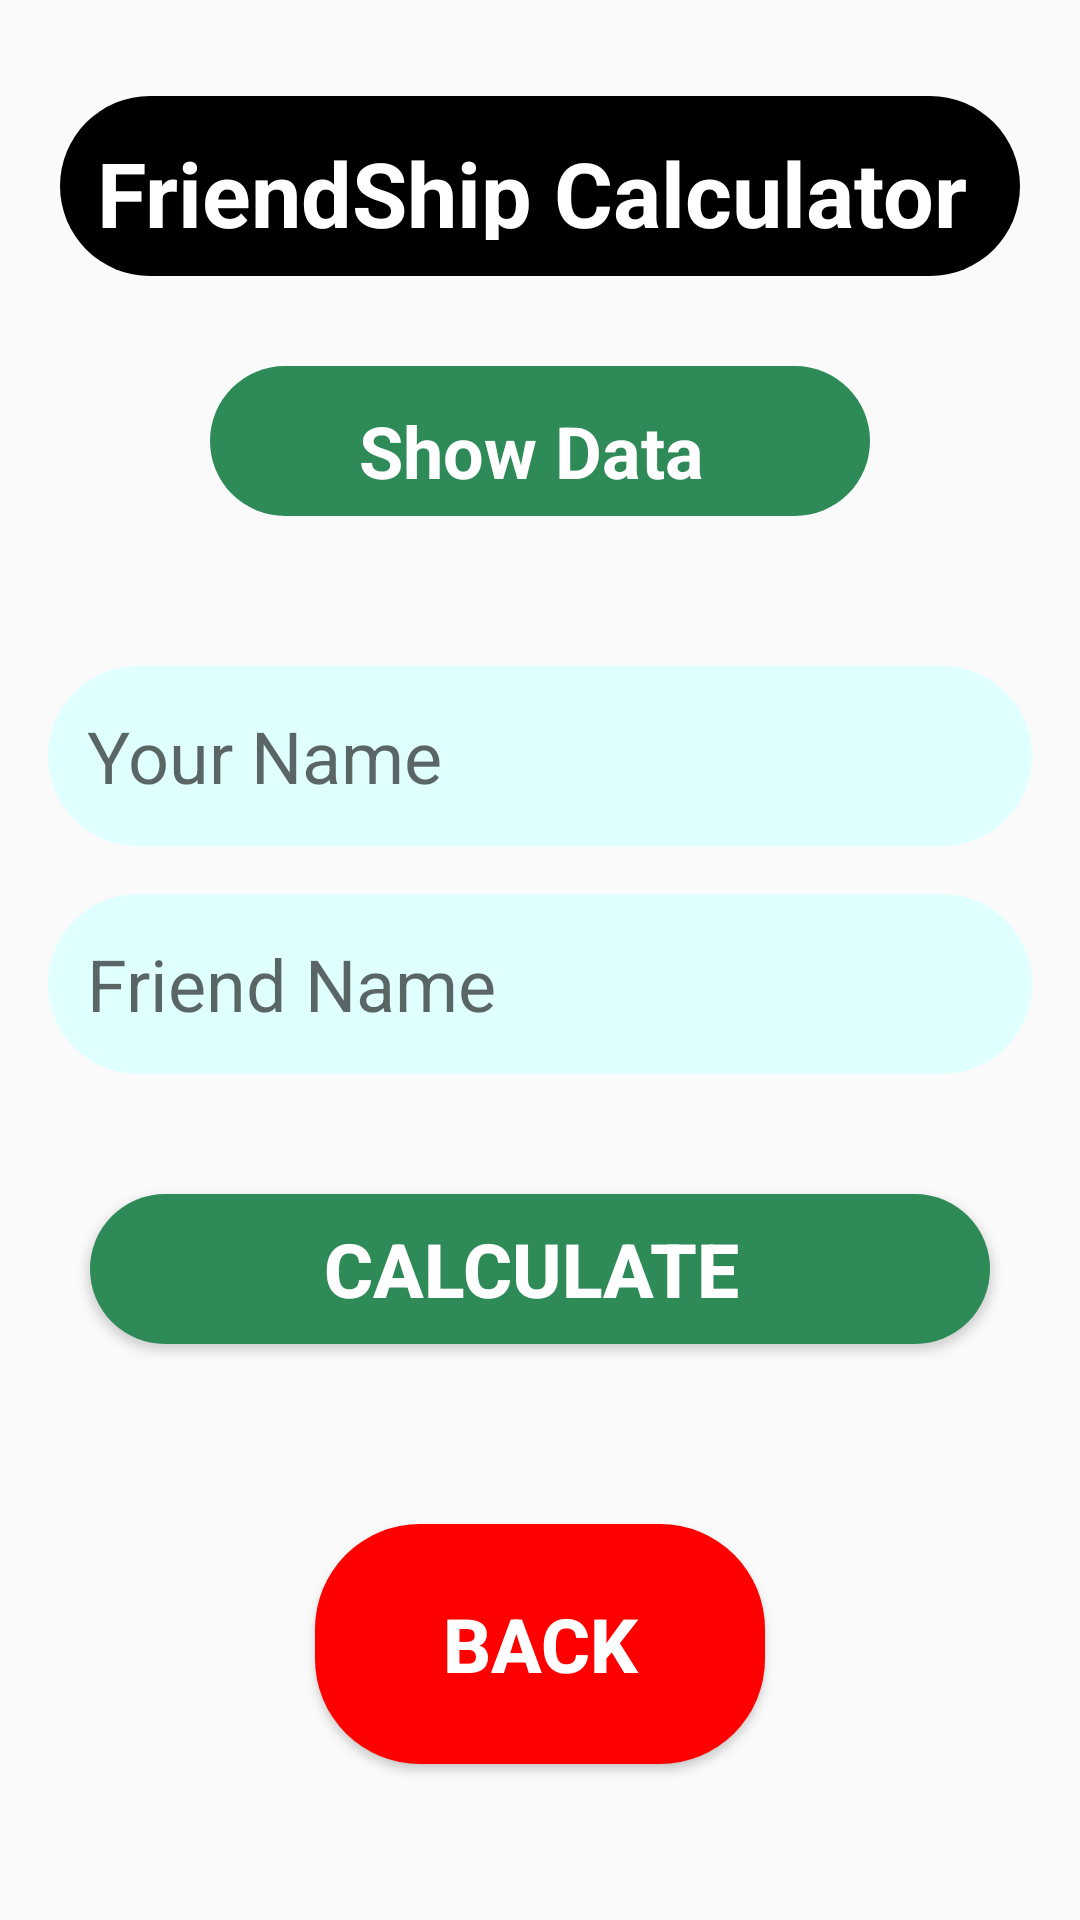

Android layout source for this screen:
<!-- AndroidManifest.xml: application theme Theme.Assignmentno2part3 -->
<!-- res/layout/activity_main2.xml -->
<?xml version="1.0" encoding="utf-8"?>
<RelativeLayout xmlns:android="http://schemas.android.com/apk/res/android"
    xmlns:app="http://schemas.android.com/apk/res-auto"
    xmlns:tools="http://schemas.android.com/tools"
    android:layout_width="match_parent"
    android:layout_height="match_parent"
    android:padding="16dp"
    tools:context=".MainActivity"
    android:background="@drawable/logo1">
    <TextView
        android:id="@+id/text2"
        android:layout_width="320dp"
        android:gravity="center"
        android:layout_height="60dp"
        android:text="FriendShip Calculator "
        android:padding="12dp"
        android:textColor="@color/white"
        android:background="@drawable/b2color"
        android:textStyle="bold"
        android:textSize="30sp"
        android:layout_centerHorizontal="true"
        android:layout_marginTop="16dp"
        />
    <TextView
        android:id="@+id/resultTextView"
        android:layout_below="@+id/text2"
        android:layout_width="220dp"
        android:gravity="center"
        android:layout_height="50dp"
        android:text="Show Data "
        android:padding="12dp"
        android:textColor="@color/white"
        android:background="@drawable/b1color"
        android:textStyle="bold"
        android:textSize="24sp"
        android:layout_centerHorizontal="true"
        android:layout_marginTop="30dp"
        />

    <EditText
        android:id="@+id/yourName"
        android:layout_width="350dp"
        android:layout_height="60dp"
        android:layout_below="@id/resultTextView"
        android:layout_centerInParent="true"
        android:layout_marginTop="50dp"
        android:background="@drawable/b6color"
        android:hint="Your Name"
        android:paddingLeft="13dp"
        android:textColor="@color/black"
        android:textSize="24dp" />

    <EditText
        android:id="@+id/friendNameEditText"
        android:layout_width="350dp"
        android:paddingLeft="13dp"
        android:layout_height="60dp"
        android:layout_below="@id/yourName"
        android:layout_centerInParent="true"
        android:layout_marginTop="16dp"
        android:background="@drawable/b6color"
        android:hint="Friend Name"
        android:textColor="@color/black"
        android:textSize="24dp" />


    <Button
        android:id="@+id/calculateButton"
        android:layout_width="300dp"
        android:layout_height="50dp"
        android:layout_below="@id/friendNameEditText"
        android:layout_centerInParent="true"
        android:layout_marginTop="40dp"
        android:background="@drawable/b1color"
        android:text="Calculate "
        android:textColor="@color/white"
        android:textSize="25dp"
        android:textStyle="bold" />


    <Button
        android:id="@+id/button1"
        android:layout_width="150dp"
        android:layout_height="80dp"
        android:layout_below="@id/calculateButton"
        android:layout_centerInParent="true"
        android:layout_marginTop="60dp"
        android:background="@drawable/b3color"
        android:text="Back"
        android:textColor="@color/white"
        android:textSize="25dp"
        android:textStyle="bold" />

</RelativeLayout>
<!-- resources referenced by this layout -->
<resources>
  <color name="black">#FF000000</color>
  <color name="white">#FFFFFFFF</color>
  <!-- drawable b1color (drawable) -->
  <?xml version="1.0" encoding="utf-8"?>
  <shape android:shape="rectangle"
      xmlns:android="http://schemas.android.com/apk/res/android" >
      <corners android:radius="35dp" />
      <solid android:color="#2E8B57"/>
  
  </shape>
  <!-- drawable b2color (drawable) -->
  <?xml version="1.0" encoding="utf-8"?>
  <shape android:shape="rectangle"
      xmlns:android="http://schemas.android.com/apk/res/android" >
      <corners android:radius="35dp" />
      <solid android:color="@color/black"/>
  
  </shape>
  <!-- drawable b3color (drawable) -->
  <?xml version="1.0" encoding="utf-8"?>
  <shape android:shape="rectangle"
      xmlns:android="http://schemas.android.com/apk/res/android" >
      <corners android:radius="35dp" />
      <solid android:color="@color/Red"/>
  
  </shape>
  <!-- drawable b6color (drawable) -->
  <?xml version="1.0" encoding="utf-8"?>
  <shape android:shape="rectangle"
      xmlns:android="http://schemas.android.com/apk/res/android" >
      <corners android:radius="35dp" />
      <solid android:color="@color/LightCyan"/>
  
  </shape>
  <style name="Theme.Assignmentno2part3" parent="Base.Theme.Assignmentno2part3" />
  <color name="Red">#FF0000</color>
  <color name="LightCyan">#E0FFFF</color>
  <style name="Base.Theme.Assignmentno2part3" parent="Theme.AppCompat.Light.NoActionBar">
          
          
      </style>
</resources>
